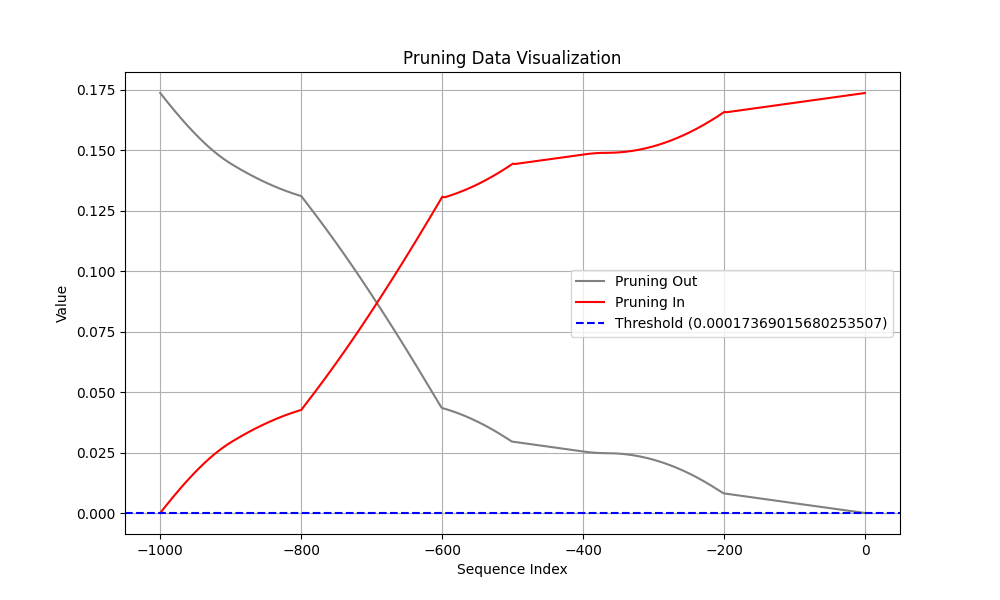

The table this chart was drawn from, first rows:
Coalition, t (event index), Pruning, Shapley Value
Sum of contribution of events > t, -1, 1, 1.775398850440979e-05
Sum of contribution of events ≤ t, -1, 1, 0.1737
Sum of contribution of events > t, -2, 1, 4.495684802532196e-05
Sum of contribution of events ≤ t, -2, 1, 0.1737
Sum of contribution of events > t, -3, 1, 7.772837579250336e-05
Sum of contribution of events ≤ t, -3, 1, 0.1736
Sum of contribution of events > t, -4, 1, 0.0001139
Sum of contribution of events ≤ t, -4, 1, 0.1736
Sum of contribution of events > t, -5, 1, 0.000152
Sum of contribution of events ≤ t, -5, 1, 0.1736
Sum of contribution of events > t, -6, 1, 0.0001913
Sum of contribution of events ≤ t, -6, 1, 0.1735
Sum of contribution of events > t, -7, 1, 0.0002312
Sum of contribution of events ≤ t, -7, 1, 0.1735
Sum of contribution of events > t, -8, 1, 0.0002715
Sum of contribution of events ≤ t, -8, 1, 0.1734
Sum of contribution of events > t, -9, 1, 0.000312
Sum of contribution of events ≤ t, -9, 1, 0.1734
Sum of contribution of events > t, -10, 1, 0.0003526
Sum of contribution of events ≤ t, -10, 1, 0.1734
Sum of contribution of events > t, -11, 1, 0.0003932
Sum of contribution of events ≤ t, -11, 1, 0.1733
Sum of contribution of events > t, -12, 1, 0.0004338
Sum of contribution of events ≤ t, -12, 1, 0.1733
Sum of contribution of events > t, -13, 1, 0.0004745
Sum of contribution of events ≤ t, -13, 1, 0.1732
Sum of contribution of events > t, -14, 1, 0.0005152
Sum of contribution of events ≤ t, -14, 1, 0.1732
Sum of contribution of events > t, -15, 1, 0.0005558
Sum of contribution of events ≤ t, -15, 1, 0.1732
Sum of contribution of events > t, -16, 1, 0.0005965
Sum of contribution of events ≤ t, -16, 1, 0.1731
Sum of contribution of events > t, -17, 1, 0.0006372
Sum of contribution of events ≤ t, -17, 1, 0.1731
Sum of contribution of events > t, -18, 1, 0.0006778
Sum of contribution of events ≤ t, -18, 1, 0.173
Sum of contribution of events > t, -19, 1, 0.0007185
Sum of contribution of events ≤ t, -19, 1, 0.173
Sum of contribution of events > t, -20, 1, 0.0007591
Sum of contribution of events ≤ t, -20, 1, 0.1729
Sum of contribution of events > t, -21, 1, 0.0007998
Sum of contribution of events ≤ t, -21, 1, 0.1729
Sum of contribution of events > t, -22, 1, 0.0008405
Sum of contribution of events ≤ t, -22, 1, 0.1729
Sum of contribution of events > t, -23, 1, 0.0008811
Sum of contribution of events ≤ t, -23, 1, 0.1728
Sum of contribution of events > t, -24, 1, 0.0009218
Sum of contribution of events ≤ t, -24, 1, 0.1728
Sum of contribution of events > t, -25, 1, 0.0009624
Sum of contribution of events ≤ t, -25, 1, 0.1727
Sum of contribution of events > t, -26, 1, 0.001003
Sum of contribution of events ≤ t, -26, 1, 0.1727
Sum of contribution of events > t, -27, 1, 0.001044
Sum of contribution of events ≤ t, -27, 1, 0.1727
Sum of contribution of events > t, -28, 1, 0.001084
Sum of contribution of events ≤ t, -28, 1, 0.1726
Sum of contribution of events > t, -29, 1, 0.001125
Sum of contribution of events ≤ t, -29, 1, 0.1726
Sum of contribution of events > t, -30, 1, 0.001166
Sum of contribution of events ≤ t, -30, 1, 0.1725
... 1,940 more rows
